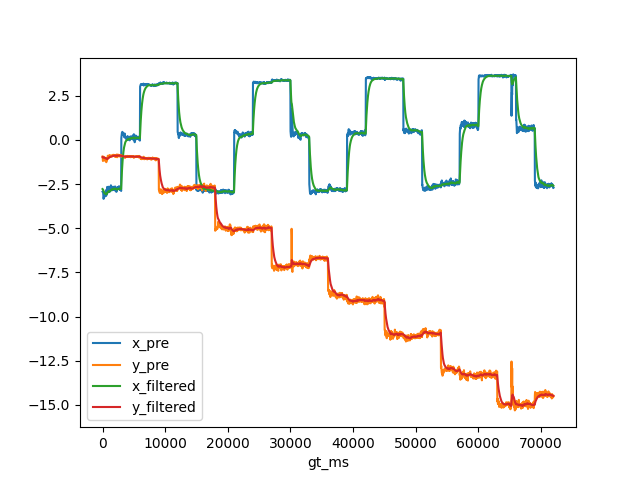

Data behind this chart, as committed beside it:
, gt_ms, x_gt, y_gt, x_pre, y_pre, x_filtered, y_filtered
0, 0.0, -3.024, -0.8723, -2.93, -0.941, -2.78, -0.9693
1, 33.0, -3.024, -0.8723, -2.946, -1.098, -2.796, -0.9817
2, 67.0, -3.024, -0.8723, -2.954, -1.192, -2.811, -1.002
3, 100.0, -3.024, -0.8723, -3.015, -1.062, -2.83, -1.007
4, 133.0, -3.024, -0.8723, -3.187, -0.9786, -2.865, -1.005
5, 167.0, -3.024, -0.8723, -3.335, -0.9688, -2.909, -1.001
6, 200.0, -3.024, -0.8723, -3.247, -0.9589, -2.941, -0.9972
7, 233.0, -3.024, -0.8723, -3.19, -0.9842, -2.965, -0.9959
8, 267.0, -3.024, -0.8723, -3.206, -0.9878, -2.988, -0.9952
9, 300.0, -3.024, -0.8723, -3.017, -1.048, -2.99, -1
10, 333.0, -3.024, -0.8723, -3.175, -1.023, -3.008, -1.002
11, 367.0, -3.024, -0.8723, -3.167, -1.05, -3.023, -1.007
12, 400.0, -3.024, -0.8723, -3.2, -1.081, -3.04, -1.014
13, 433.0, -3.024, -0.8723, -3.11, -1.195, -3.047, -1.031
14, 467.0, -3.024, -0.8723, -3.166, -1.067, -3.058, -1.035
15, 500.0, -3.024, -0.8723, -3.093, -1.097, -3.061, -1.041
16, 533.0, -3.024, -0.8723, -3.124, -1.07, -3.067, -1.043
17, 567.0, -3.024, -0.8723, -3.069, -1.046, -3.067, -1.044
18, 600.0, -3.024, -0.8723, -3.149, -1.261, -3.075, -1.064
19, 633.0, -3.024, -0.8723, -2.816, -1.16, -3.05, -1.073
20, 667.0, -3.024, -0.8723, -3.049, -1.048, -3.05, -1.071
21, 700.0, -3.024, -0.8723, -2.944, -1.089, -3.04, -1.073
22, 733.0, -3.024, -0.8723, -2.661, -1.106, -3.003, -1.076
23, 767.0, -3.024, -0.8723, -2.675, -1.097, -2.972, -1.078
24, 800.0, -3.024, -0.8723, -2.936, -1.056, -2.969, -1.076
25, 833.0, -3.024, -0.8723, -2.971, -0.8987, -2.969, -1.059
26, 867.0, -3.024, -0.8723, -2.777, -0.8923, -2.951, -1.043
27, 900.0, -3.024, -0.8723, -2.764, -0.9225, -2.933, -1.032
28, 933.0, -3.024, -0.8723, -2.65, -0.9226, -2.906, -1.021
29, 967.0, -3.024, -0.8723, -2.885, -0.902, -2.904, -1.01
30, 1000, -3.024, -0.8723, -2.926, -0.9472, -2.906, -1.004
31, 1033, -3.024, -0.8723, -2.933, -1.003, -2.909, -1.004
32, 1067, -3.024, -0.8723, -2.832, -0.9422, -2.901, -0.9981
33, 1100, -3.024, -0.8723, -2.952, -0.8867, -2.906, -0.9877
34, 1133, -3.024, -0.8723, -2.784, -0.855, -2.894, -0.9749
35, 1167, -3.024, -0.8723, -2.909, -0.8762, -2.896, -0.9656
36, 1200, -3.024, -0.8723, -2.891, -0.8765, -2.895, -0.9572
37, 1233, -3.024, -0.8723, -2.67, -0.9465, -2.874, -0.9562
38, 1267, -3.024, -0.8723, -2.872, -0.9092, -2.873, -0.9518
39, 1300, -3.024, -0.8723, -2.756, -0.9565, -2.862, -0.9522
40, 1333, -3.024, -0.8723, -2.569, -0.9189, -2.834, -0.949
41, 1367, -3.024, -0.8723, -2.741, -0.9221, -2.825, -0.9465
42, 1400, -3.024, -0.8723, -2.696, -0.9138, -2.813, -0.9434
43, 1433, -3.024, -0.8723, -2.708, -0.892, -2.803, -0.9384
44, 1467, -3.024, -0.8723, -2.811, -0.8998, -2.804, -0.9348
45, 1500, -3.024, -0.8723, -2.85, -0.8972, -2.808, -0.9313
46, 1533, -3.024, -0.8723, -2.765, -0.8689, -2.804, -0.9253
47, 1567, -3.024, -0.8723, -2.68, -0.8769, -2.792, -0.9207
48, 1600, -3.024, -0.8723, -2.841, -0.9236, -2.797, -0.921
49, 1633, -3.024, -0.8723, -2.718, -0.8807, -2.789, -0.9171
50, 1667, -3.024, -0.8723, -2.648, -0.8622, -2.776, -0.9119
51, 1700, -3.024, -0.8723, -2.699, -0.8407, -2.769, -0.9052
52, 1733, -3.024, -0.8723, -2.747, -0.8423, -2.767, -0.8992
53, 1767, -3.024, -0.8723, -2.83, -0.8498, -2.773, -0.8945
54, 1800, -3.024, -0.8723, -2.767, -0.8949, -2.772, -0.8946
55, 1833, -3.024, -0.8723, -2.702, -0.8603, -2.765, -0.8913
56, 1867, -3.024, -0.8723, -2.765, -0.85, -2.765, -0.8874
57, 1900, -3.024, -0.8723, -2.745, -0.9021, -2.763, -0.8888
58, 1933, -3.024, -0.8723, -2.839, -0.8842, -2.771, -0.8883
59, 1967, -3.024, -0.8723, -2.86, -0.8737, -2.779, -0.8869
... 2,102 more rows
